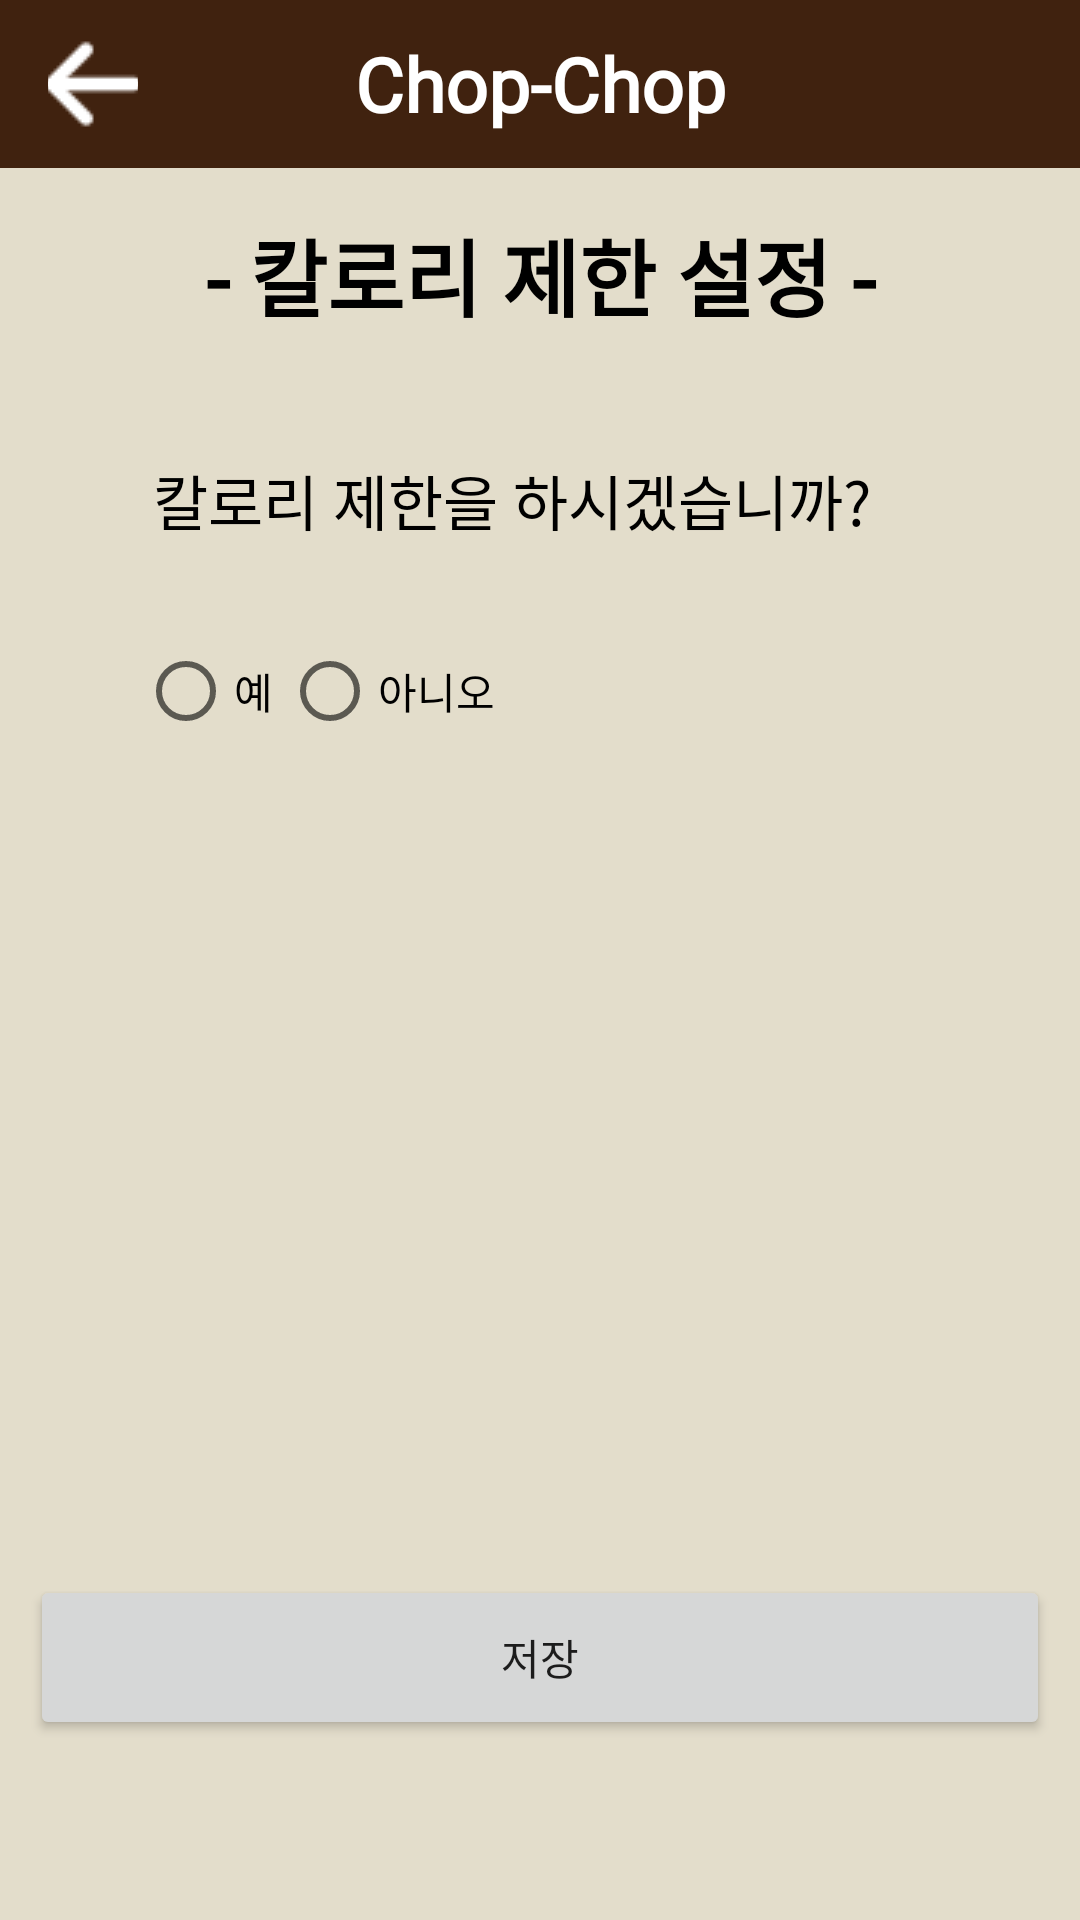

Write the Android layout XML for this screen, with the resource values it uses.
<!-- AndroidManifest.xml: application theme Theme.Chop -->
<!-- res/layout/activity_set_kcal.xml -->
<?xml version="1.0" encoding="utf-8"?>


<androidx.drawerlayout.widget.DrawerLayout
    xmlns:android="http://schemas.android.com/apk/res/android"
    xmlns:app="http://schemas.android.com/apk/res-auto"
    xmlns:tools="http://schemas.android.com/tools"
    android:id="@+id/drawerLayout"
    android:layout_width="match_parent"
    android:layout_height="match_parent"
    android:background="@color/background"
    android:fitsSystemWindows="true"
    android:orientation="vertical"
    tools:openDrawer="start">
    <androidx.constraintlayout.widget.ConstraintLayout
        android:layout_width="match_parent"
        android:layout_height="match_parent"
        android:background="@color/background">

        <include
            android:id="@+id/bar"
            layout="@layout/back_bar"
            app:layout_constraintLeft_toLeftOf="parent"
            app:layout_constraintTop_toTopOf="parent" />

        <TextView
            android:id="@+id/text_set"
            android:layout_width="match_parent"
            android:layout_height="wrap_content"
            android:layout_marginStart="8dp"
            android:layout_marginTop="15dp"
            android:layout_marginEnd="8dp"
            android:text="- 칼로리 제한 설정 -"
            style="@style/main_title"
            app:layout_constraintEnd_toEndOf="parent"
            app:layout_constraintStart_toStartOf="parent"
            app:layout_constraintTop_toBottomOf="@id/bar" />

        <TextView
            android:id="@+id/text_kcal"
            android:layout_width="wrap_content"
            android:layout_height="wrap_content"
            android:layout_marginTop="40dp"
            android:layout_marginEnd="8dp"
            android:text=" 칼로리 제한을 하시겠습니까?"
            style="@style/text"
            app:layout_constraintStart_toStartOf="@id/guideline2"
            app:layout_constraintTop_toBottomOf="@id/text_set" />

        <RadioGroup
            android:id="@+id/RG"
            android:layout_width="wrap_content"
            android:layout_height="wrap_content"
            app:layout_constraintLeft_toLeftOf="@id/guideline2"
            app:layout_constraintTop_toBottomOf="@id/text_kcal"
            android:orientation="horizontal"
            android:layout_marginTop="25dp">
            <RadioButton
                android:id="@+id/yes"
                android:layout_width="wrap_content"
                android:layout_height="wrap_content"
                android:text="예"/>
            <RadioButton
                android:id="@+id/no"
                android:layout_width="wrap_content"
                android:layout_height="wrap_content"
                android:text="아니오"/>
        </RadioGroup>

        <TextView
            android:id="@+id/kcaltv"
            style="@style/text"
            android:layout_width="wrap_content"
            android:layout_height="wrap_content"
            android:layout_marginTop="40dp"
            android:text=" 제한 칼로리"
            app:layout_constraintLeft_toLeftOf="@id/guideline2"
            app:layout_constraintTop_toBottomOf="@id/RG"
            android:visibility="invisible"/>

        <EditText
            android:id="@+id/kcalEdit"
            android:layout_width="300dp"
            android:layout_height="55dp"
            android:layout_marginTop="10dp"
            android:hint=" ex) kcal단위로 입력해주세요"
            app:layout_constraintLeft_toLeftOf="@id/guideline2"
            app:layout_constraintTop_toBottomOf="@id/kcaltv"
            android:visibility="invisible"/>
        <Button
            android:id="@+id/saveBtn"
            android:layout_width="340dp"
            android:layout_height="55dp"
            android:layout_marginBottom="60dp"
            android:text="저장"
            app:layout_constraintBottom_toBottomOf="parent"
            app:layout_constraintLeft_toLeftOf="parent"
            app:layout_constraintRight_toRightOf="parent"
            />

        <androidx.constraintlayout.widget.Guideline
            android:id="@+id/guideline2"
            android:layout_width="wrap_content"
            android:layout_height="wrap_content"
            android:orientation="vertical"
            app:layout_constraintGuide_begin="46dp" />


    </androidx.constraintlayout.widget.ConstraintLayout>

    <com.google.android.material.navigation.NavigationView
        android:id="@+id/nDrawer"
        android:layout_width="wrap_content"
        android:layout_height="match_parent"
        android:layout_gravity="end"
        android:fitsSystemWindows="true"
        android:background="@color/background"
        app:menu="@menu/menu" />
</androidx.drawerlayout.widget.DrawerLayout>
<!-- res/layout/back_bar.xml (included above) -->
<?xml version="1.0" encoding="utf-8"?>

<androidx.appcompat.widget.Toolbar
    android:id="@+id/appbar"
    android:layout_width="match_parent"
    android:layout_height="?attr/actionBarSize"
    android:padding="3dp"
    xmlns:android="http://schemas.android.com/apk/res/android"
    style="@style/Toolbar">
    <ImageButton
        android:id="@+id/back"
        android:layout_width="30dp"
        android:layout_height="30dp"
        android:layout_gravity="left"
        android:layout_marginLeft="10dp"
        android:src="@drawable/back"
        android:background="@color/main"
        android:clickable="true" />
    <TextView
        android:id="@+id/title_text"
        style="@style/title"
        android:layout_width="wrap_content"
        android:layout_height="wrap_content" />
    <ImageButton
        android:id="@+id/menu"
        android:layout_width="wrap_content"
        android:layout_height="wrap_content"
        android:layout_gravity="right"
        android:layout_marginRight="10dp"
        android:src="@drawable/hambuger"
        android:background="@color/main"
        android:clickable="true" />
</androidx.appcompat.widget.Toolbar>
<!-- resources referenced by this layout -->
<resources>
  <color name="background">#E3DDCB</color>
  <color name="main">#40220F</color>
  <!-- drawable back: png bitmap (drawable-v24, 561 bytes) -->
  <style name="Toolbar">
          <item name="android:textColor">@color/white</item>
          <item name="android:background">@color/main</item>
          <item name="colorControlNormal">@color/white</item>
      </style>
  <style name="main_title">
          <item name="android:gravity">center</item>
          <item name="android:textSize">28sp</item>
          <item name="android:textStyle">bold</item>
          <item name="android:layout_gravity">center</item>
          <item name="android:textColor">#000000</item>
          <item name="android:fontFamily">@font/maruburi</item>
      </style>
  <style name="text">
          <item name="android:gravity">center</item>
          <item name="android:textSize">20sp</item>
          <item name="android:layout_gravity">center</item>
          <item name="android:textColor">#000000</item>
          <item name="android:fontFamily">@font/maruburi</item>
      </style>
  <style name="title">
          <item name="android:gravity">center</item>
          <item name="android:textSize">25sp</item>
          <item name="android:textStyle">bold</item>
          <item name="android:layout_gravity">center</item>
          <item name="android:textColor">#FFFFFF</item>
          <item name="android:text">@string/app_name</item>
          <item name="android:fontFamily">@font/maruburi</item>
      </style>
  <style name="Theme.Chop" parent="Theme.MaterialComponents.DayNight.NoActionBar">
          
          <item name="colorPrimary">@color/main</item>
          <item name="colorPrimaryVariant">@color/main</item>
          <item name="colorOnPrimary">@color/white</item>
          
          <item name="colorSecondaryVariant">@color/teal_700</item>
          <item name="colorOnSecondary">@color/black</item>
          
          <item name="android:statusBarColor" tools:targetApi="l">?attr/colorPrimaryVariant</item>
          
      </style>
  <color name="white">#FFFFFFFF</color>
  <string name="app_name">Chop-Chop</string>
  <color name="teal_700">#FF018786</color>
  <color name="black">#FF000000</color>
</resources>
